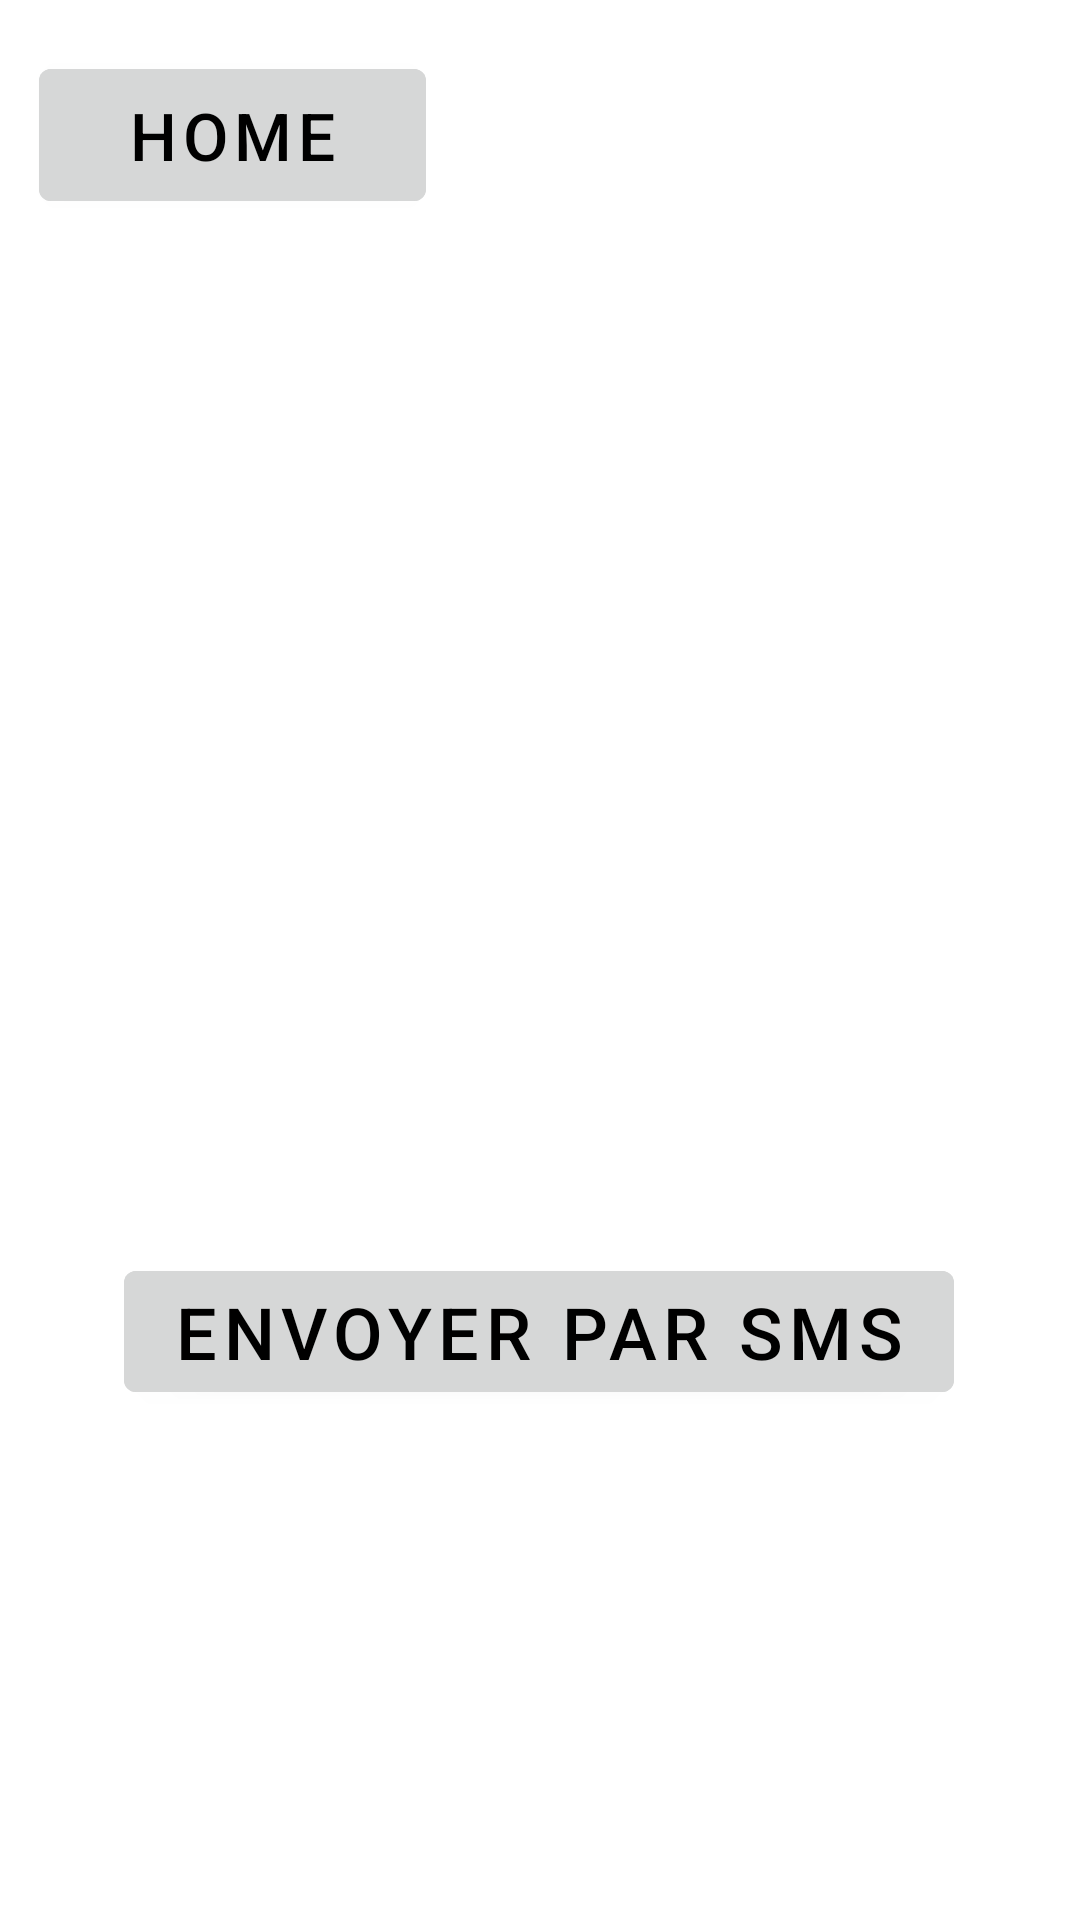

Layout XML and referenced resources for this Android screen:
<!-- AndroidManifest.xml: application theme Theme.CalculMoyenne -->
<!-- res/layout/activity_reussi.xml -->
<?xml version="1.0" encoding="utf-8"?>
<androidx.constraintlayout.widget.ConstraintLayout xmlns:android="http://schemas.android.com/apk/res/android"
    xmlns:app="http://schemas.android.com/apk/res-auto"
    xmlns:tools="http://schemas.android.com/tools"
    android:layout_width="match_parent"
    android:layout_height="match_parent"
    tools:context=".Activity_Reussi"
    android:background="@drawable/img1">

    <Button
        android:id="@+id/btnHome"
        android:layout_width="129dp"
        android:layout_height="56dp"
        android:layout_weight="1"
        android:backgroundTint="#d6d7d7"
        android:onClick="backHome"
        android:text="Home"
        android:textColor="@color/black"
        android:textSize="22dp"
        app:layout_constraintBottom_toBottomOf="parent"
        app:layout_constraintEnd_toEndOf="parent"
        app:layout_constraintHorizontal_bias="0.056"
        app:layout_constraintStart_toStartOf="parent"
        app:layout_constraintTop_toTopOf="parent"
        app:layout_constraintVertical_bias="0.029" />



    <TextView
        android:id="@+id/Felicitation"
        android:layout_width="311dp"
        android:layout_height="92dp"
        android:background="#ABFFFFFF"
        android:text=" "
        android:textColor="@color/black"
        android:textSize="24dp"
        android:translationX="20dp"
        app:layout_constraintBottom_toBottomOf="parent"
        app:layout_constraintEnd_toEndOf="parent"
        app:layout_constraintHorizontal_bias="0.32"
        app:layout_constraintStart_toStartOf="parent"
        app:layout_constraintTop_toTopOf="parent"
        app:layout_constraintVertical_bias="0.589" />



    <Button
        android:id="@+id/btnSMS"
        android:layout_width="wrap_content"
        android:layout_height="wrap_content"
        android:backgroundTint="#d6d7d7"
        android:text="ENVOYER PAR SMS"
        android:textColor="@color/black"
        android:textSize="24dp"
        app:layout_constraintBottom_toBottomOf="parent"
        app:layout_constraintEnd_toEndOf="parent"
        app:layout_constraintHorizontal_bias="0.496"
        app:layout_constraintStart_toStartOf="parent"
        app:layout_constraintTop_toTopOf="parent"
        app:layout_constraintVertical_bias="0.711" />
</androidx.constraintlayout.widget.ConstraintLayout>
<!-- resources referenced by this layout -->
<resources>
  <style name="Theme.CalculMoyenne" parent="Theme.MaterialComponents.DayNight.DarkActionBar">
          
          <item name="colorPrimary">@color/purple_500</item>
          <item name="colorPrimaryVariant">@color/purple_700</item>
          <item name="colorOnPrimary">@color/white</item>
          
          <item name="colorSecondary">@color/teal_200</item>
          <item name="colorSecondaryVariant">@color/teal_700</item>
          <item name="colorOnSecondary">@color/black</item>
          
          <item name="android:statusBarColor" tools:targetApi="l">?attr/colorPrimaryVariant</item>
          
      </style>
  <!-- not gathered from this repository: default colours our renderer supplied (Android Studio template values) -->
  <color name="purple_500">#FF6200EE</color>
  <color name="purple_700">#FF3700B3</color>
  <color name="teal_200">#FF03DAC5</color>
  <color name="teal_700">#FF018786</color>
  <color name="black">#FF000000</color>
  <color name="white">#FFFFFFFF</color>
</resources>
